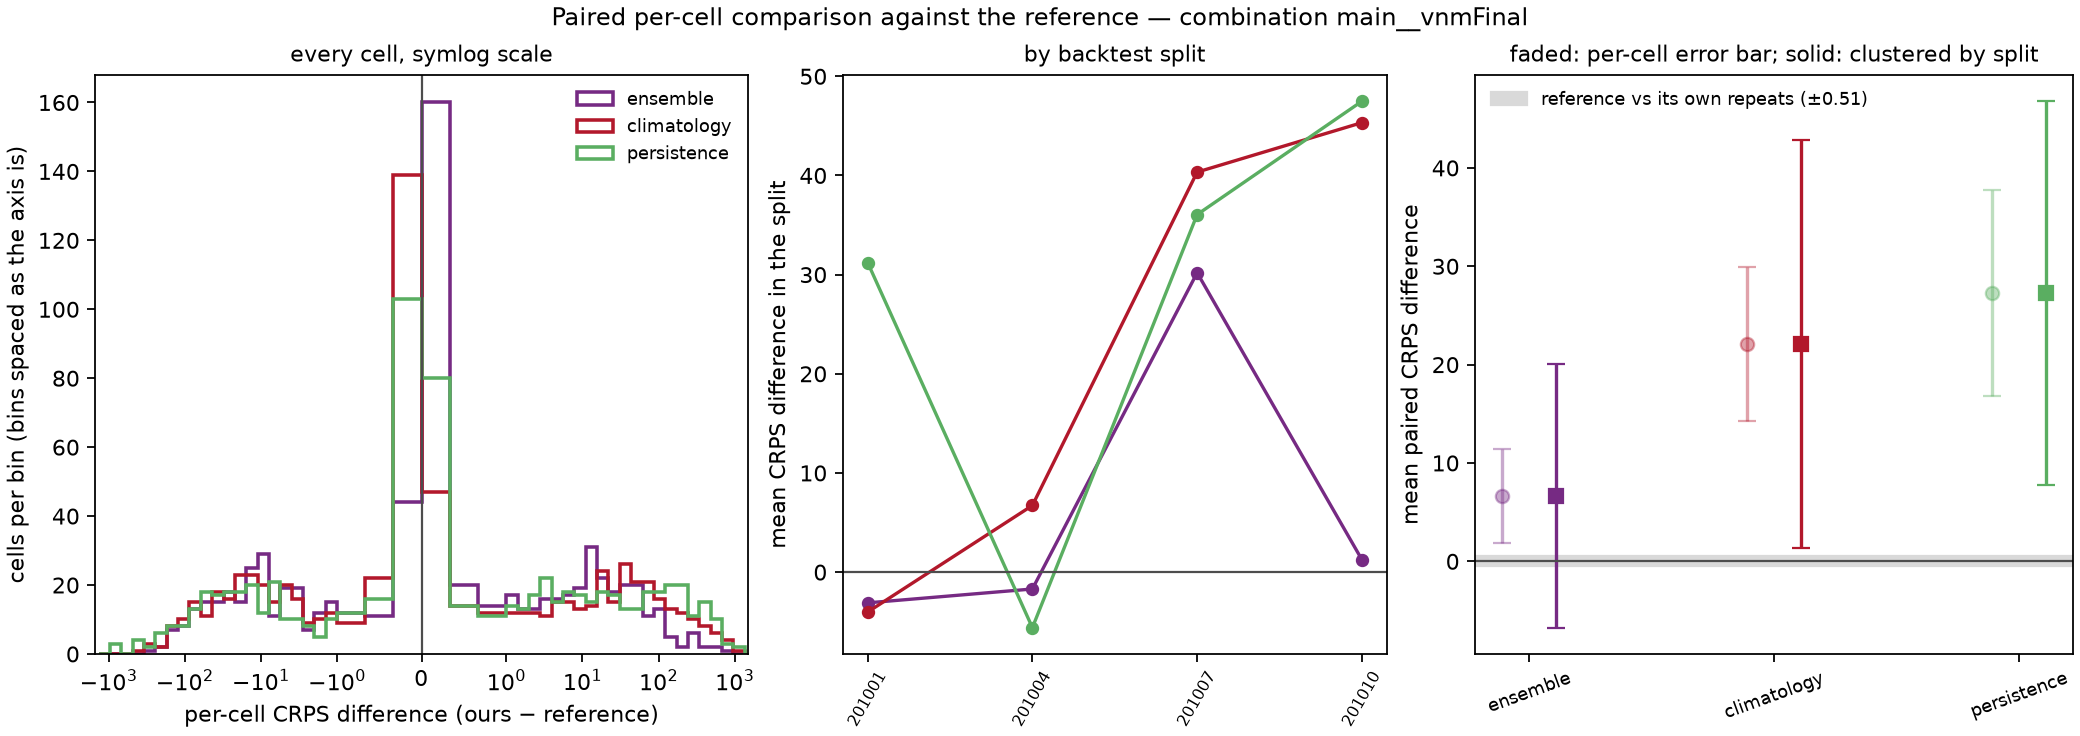

Values plotted in this chart, from the file beside it:
model, against, weighting, n_cells, mean_crps_model, mean_crps_against, mean_diff, skill_score, sd_diff_cell, se_cell_naive, se_cluster_location, se_cluster_split, mean_diff_by_split, se_split_level, cells_model_better, cells_model_worse, cells_tied, splits_model_better, n_splits, win_rate_cells
ensemble, reference, unweighted, 756, 83.91, 77.25, 6.661, -0.08622, 67.27, 2.446, 3.42, 6.837, 6.661, 7.895, 298, 458, 0, 2, 4, 0.3942
climatology, reference, unweighted, 756, 99.34, 77.25, 22.09, -0.2859, 110.2, 4.008, 7.746, 10.58, 22.09, 12.22, 402, 354, 0, 1, 4, 0.5317
persistence, reference, unweighted, 756, 104.5, 77.25, 27.29, -0.3533, 147, 5.346, 6.506, 9.943, 27.29, 11.48, 342, 414, 0, 1, 4, 0.4524
